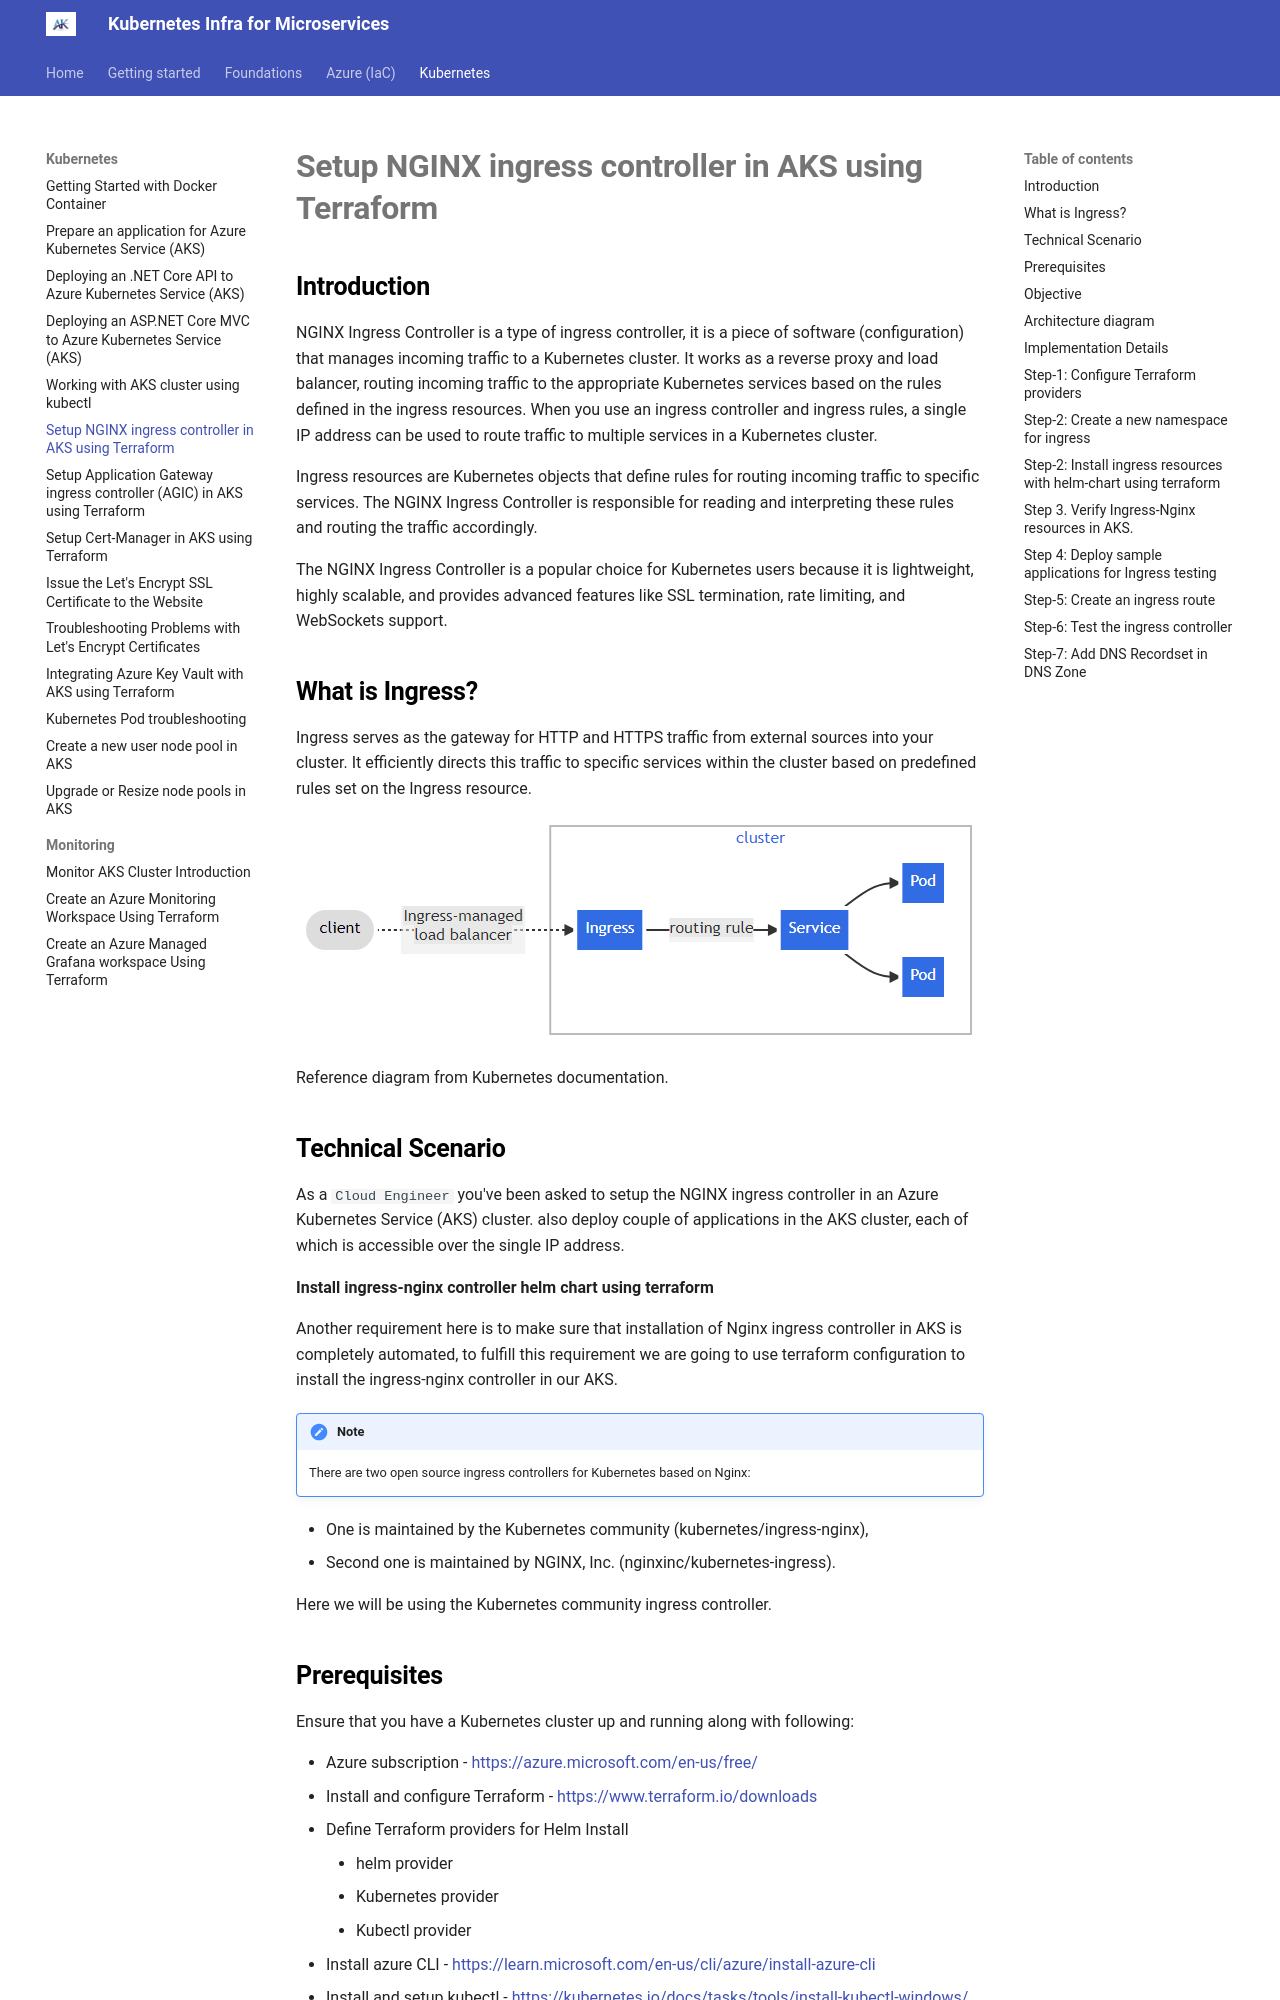

repository: akeesari/kubernetes · page: kubernetes/4-ingress-controller-nginx/index.html · generator: mkdocs



## Introduction

NGINX Ingress Controller is a type of ingress controller, it is a piece of software (configuration) that manages incoming traffic to a Kubernetes cluster. It works as a reverse proxy and load balancer, routing incoming traffic to the appropriate Kubernetes services based on the rules defined in the ingress resources. When you use an ingress controller and ingress rules, a single IP address can be used to route traffic to multiple services in a Kubernetes cluster.

Ingress resources are Kubernetes objects that define rules for routing incoming traffic to specific services. The NGINX Ingress Controller is responsible for reading and interpreting these rules and routing the traffic accordingly.

The NGINX Ingress Controller is a popular choice for Kubernetes users because it is lightweight, highly scalable, and provides advanced features like SSL termination, rate limiting, and WebSockets support.

## What is Ingress? 

Ingress serves as the gateway for HTTP and HTTPS traffic from external sources into your cluster. It efficiently directs this traffic to specific services within the cluster based on predefined rules set on the Ingress resource.

![Ingress](images/image-11.png)

Reference diagram from Kubernetes documentation.

## Technical Scenario

As a `Cloud Engineer` you've been asked to setup the NGINX ingress controller in an Azure Kubernetes Service (AKS) cluster. also deploy couple of applications in the AKS cluster, each of which is accessible over the single IP address.


**Install ingress-nginx controller helm chart using terraform**

Another requirement here is to make sure that installation of Nginx ingress controller in AKS is completely automated, to fulfill this requirement we are going to use terraform configuration to install the ingress-nginx controller in our AKS.

!!! Note
    There are two open source ingress controllers for Kubernetes based on Nginx: 
   
   - One is maintained by the Kubernetes community (kubernetes/ingress-nginx), 
   - Second one is maintained by NGINX, Inc. (nginxinc/kubernetes-ingress). 

Here we will be using the Kubernetes community ingress controller.
